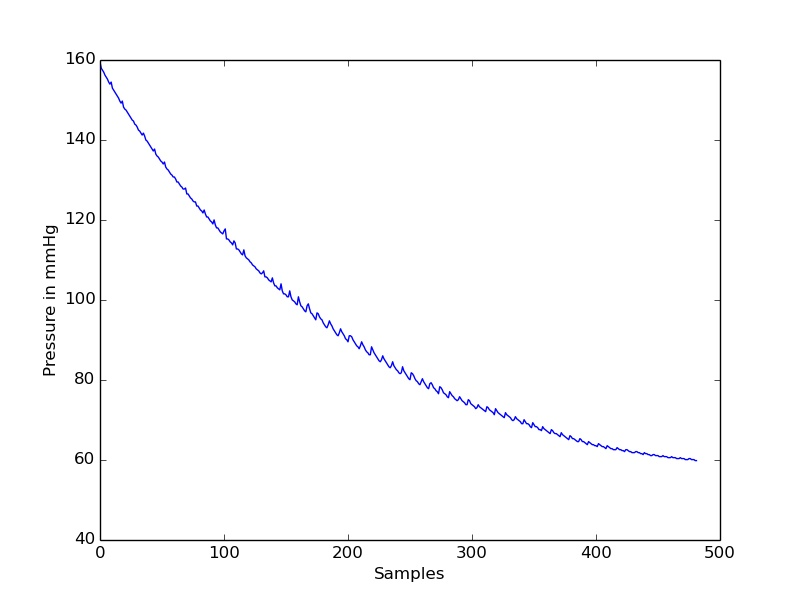

Values plotted in this chart, from the file beside it:
timestamp(seconds), value
0.0, 159.5
0.05, 158
0.1, 157.5
0.15, 157
0.2, 156.2
0.25, 155.7
0.3, 155.2
0.35, 154.5
0.4, 154
0.45, 154.5
0.5, 153
0.55, 152.5
0.6, 152
0.65, 151.5
0.7, 151
0.75, 150.5
0.8, 149.7
0.85, 149.2
0.9, 149.7
0.95, 148.2
1.0, 147.7
1.05, 147.5
1.1, 147
1.15, 146.5
1.2, 146
1.25, 145.5
1.3, 145
1.35, 144.7
1.4, 144
1.45, 143.7
1.5, 143.2
1.55, 142.5
1.6, 142.2
1.65, 141.7
1.7, 141.2
1.75, 141.7
1.8, 141
1.85, 140
1.9, 139.7
1.95, 139.2
2.0, 138.7
2.05, 138.2
2.1, 137.7
2.15, 137.2
2.2, 137.7
2.25, 136.5
2.3, 136
2.35, 135.7
2.4, 135.2
2.45, 134.7
2.5, 134.5
2.55, 134
2.6, 134.5
2.65, 133.2
2.7, 132.8
2.75, 132.5
2.8, 132
2.85, 131.5
2.9, 131.2
2.95, 130.8
... 422 more rows
